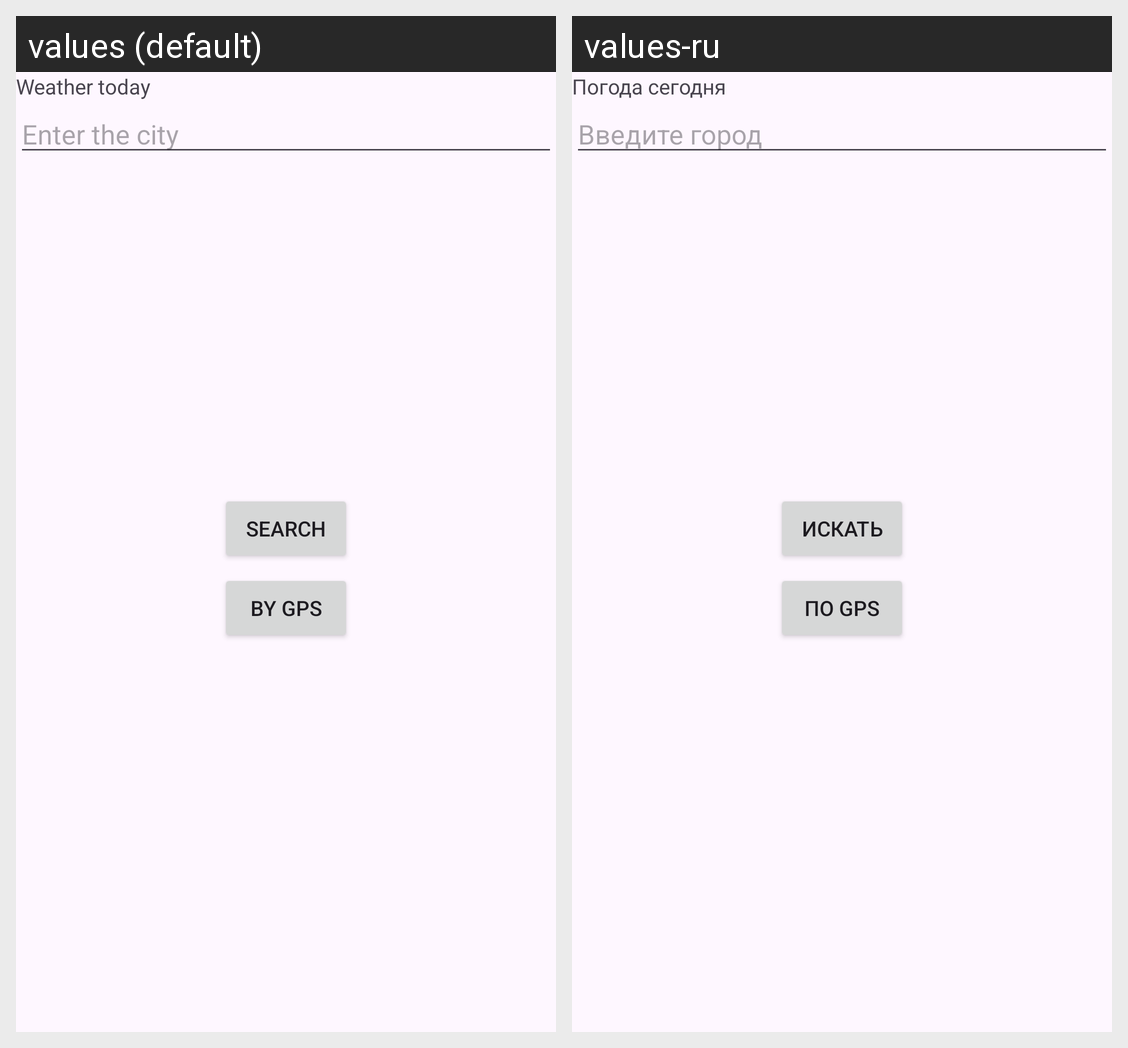

This grid shows one Android layout under two languages. Give, for every string resource on the screen, its name, the default text and each shown locale's text.
Android screen res/layout/activity_main.xml rendered under 2 locales, left to right: values (default), values-ru. Device: Nexus 5 (rendered at 1080×1920; each locale shown at half size, 540×960, under a caption strip naming it); theme Theme.Lab2Weather.
Strings drawn on this screen, with the default value and each locale's value (text and hints the layout hard-codes, and strings that could not be matched under every locale, appear in the picture but are not listed):

weather_today
  values: Weather today
  values-ru: Погода сегодня

city_edit
  values: Enter the city
  values-ru: Введите город

search_button_text
  values: Search
  values-ru: Искать

gps_button_text
  values: By GPS
  values-ru: По GPS
